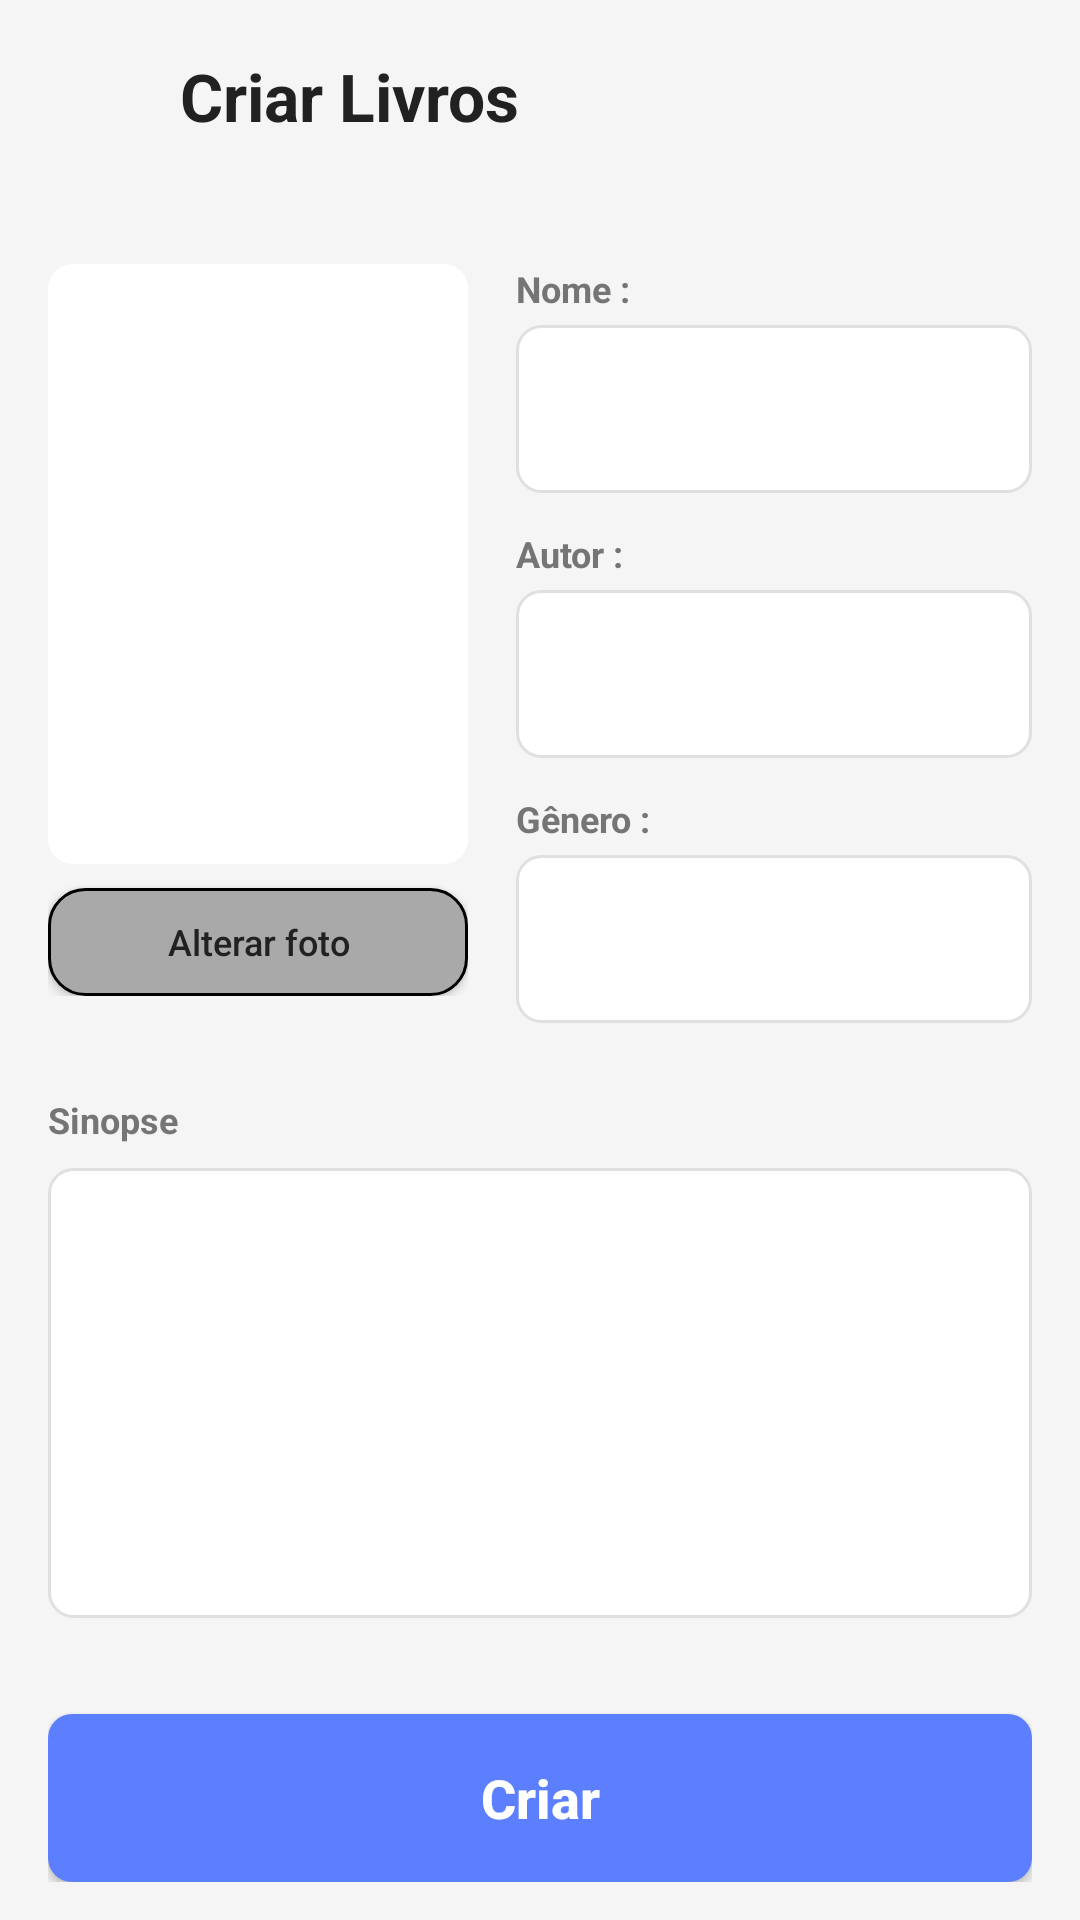

Layout XML and referenced resources for this Android screen:
<!-- AndroidManifest.xml: application theme Theme.MyApplication -->
<!-- res/layout/activity_criar_livro.xml -->
<?xml version="1.0" encoding="utf-8"?>
<RelativeLayout xmlns:android="http://schemas.android.com/apk/res/android"
    xmlns:app="http://schemas.android.com/apk/res-auto"
    xmlns:tools="http://schemas.android.com/tools"
    android:layout_width="match_parent"
    android:layout_height="match_parent"
    android:background="@color/fundo_principal"
    tools:context=".CriarLivroActivity">

    
    <LinearLayout
        android:id="@+id/headerNetflix"
        android:layout_width="match_parent"
        android:layout_height="wrap_content"
        android:orientation="horizontal"
        android:padding="16dp"
        android:gravity="center_vertical">

        <ImageButton
            android:id="@+id/btnVoltar"
            android:layout_width="32dp"
            android:layout_height="32dp"
            android:layout_marginEnd="12dp"
            android:background="?attr/selectableItemBackgroundBorderless"
            android:contentDescription="@string/voltar"
            android:src="@drawable/baseline_keyboard_arrow_left_24"
            android:padding="4dp"
            android:scaleType="fitCenter"
            app:tint="@color/cor_icones" />

        <TextView
            android:id="@+id/txtTituloCriar"
            android:layout_width="0dp"
            android:layout_height="wrap_content"
            android:layout_weight="1"
            android:text="@string/title_criar_livros"
            android:textColor="@color/texto_principal"
            android:textSize="22sp"
            android:textStyle="bold" />

    </LinearLayout>

    <androidx.core.widget.NestedScrollView
        android:layout_width="match_parent"
        android:layout_height="match_parent"
        android:layout_below="@id/headerNetflix">

        <LinearLayout
            android:layout_width="match_parent"
            android:layout_height="wrap_content"
            android:orientation="vertical"
            android:paddingHorizontal="16dp"
            android:paddingBottom="24dp">

            
            <androidx.cardview.widget.CardView
                android:id="@+id/cardErroCriarLivro"
                android:layout_width="match_parent"
                android:layout_height="wrap_content"
                android:layout_marginTop="16dp"
                android:visibility="gone"
                app:cardBackgroundColor="#FFD2D2"
                app:cardCornerRadius="8dp"
                app:cardElevation="0dp">
                <TextView
                    android:id="@+id/txtErro"
                    android:layout_width="match_parent"
                    android:layout_height="wrap_content"
                    android:padding="12dp"
                    android:text="Preencha nome, autor e a URL da capa."
                    android:textColor="#D32F2F"
                    android:textSize="14sp" />
            </androidx.cardview.widget.CardView>

            <LinearLayout
                android:layout_width="match_parent"
                android:layout_height="wrap_content"
                android:layout_marginTop="24dp"
                android:orientation="horizontal">

                
                <LinearLayout
                    android:layout_width="140dp"
                    android:layout_height="wrap_content"
                    android:orientation="vertical">

                    <androidx.cardview.widget.CardView
                        android:layout_width="140dp"
                        android:layout_height="200dp"
                        app:cardCornerRadius="8dp"
                        app:cardElevation="0dp"
                        app:cardBackgroundColor="@color/cor_card">
                        <ImageView
                            android:id="@+id/imgCapaLivro"
                            android:layout_width="match_parent"
                            android:layout_height="match_parent"
                            android:scaleType="centerCrop"
                            android:src="@drawable/logo_nome1" />
                    </androidx.cardview.widget.CardView>

                    <Button
                        android:id="@+id/btnAlterarFoto"
                        android:layout_width="match_parent"
                        android:layout_height="36dp"
                        android:layout_marginTop="8dp"
                        android:background="@drawable/btn_cinza_borda"
                        app:backgroundTint="@null"
                        android:text="@string/btn_alterar_foto"
                        android:textAllCaps="false"
                        android:textColor="@color/texto_principal"
                        android:textSize="12sp"
                        android:padding="0dp" />
                </LinearLayout>

                
                <LinearLayout
                    android:layout_width="match_parent"
                    android:layout_height="wrap_content"
                    android:layout_marginStart="16dp"
                    android:orientation="vertical">

                    <TextView
                        android:layout_width="wrap_content"
                        android:layout_height="wrap_content"
                        android:text="@string/label_nome"
                        android:textColor="@color/texto_secundario"
                        android:textSize="12sp"
                        android:textStyle="bold" />

                    <EditText
                        android:id="@+id/edtNome"
                        android:layout_width="match_parent"
                        android:layout_height="56dp"
                        android:layout_marginTop="4dp"
                        android:background="@drawable/borda_edittext"
                        android:inputType="text"
                        android:paddingHorizontal="12dp"
                        android:textColor="@color/texto_principal"
                        android:textSize="15sp" />

                    <TextView
                        android:layout_width="wrap_content"
                        android:layout_height="wrap_content"
                        android:layout_marginTop="12dp"
                        android:text="@string/label_autor"
                        android:textColor="@color/texto_secundario"
                        android:textSize="12sp"
                        android:textStyle="bold" />

                    <EditText
                        android:id="@+id/edtAutor"
                        android:layout_width="match_parent"
                        android:layout_height="56dp"
                        android:layout_marginTop="4dp"
                        android:background="@drawable/borda_edittext"
                        android:inputType="text"
                        android:paddingHorizontal="12dp"
                        android:textColor="@color/texto_principal"
                        android:textSize="15sp" />

                    <TextView
                        android:layout_width="wrap_content"
                        android:layout_height="wrap_content"
                        android:layout_marginTop="12dp"
                        android:text="@string/label_genero"
                        android:textColor="@color/texto_secundario"
                        android:textSize="12sp"
                        android:textStyle="bold" />

                    <EditText
                        android:id="@+id/edtGenero"
                        android:layout_width="match_parent"
                        android:layout_height="56dp"
                        android:layout_marginTop="4dp"
                        android:background="@drawable/borda_edittext"
                        android:inputType="text"
                        android:paddingHorizontal="12dp"
                        android:textColor="@color/texto_principal"
                        android:textSize="15sp" />
                </LinearLayout>
            </LinearLayout>



            
            <TextView
                android:layout_width="wrap_content"
                android:layout_height="wrap_content"
                android:layout_marginTop="24dp"
                android:text="@string/label_sinopse"
                android:textColor="@color/texto_secundario"
                android:textSize="12sp"
                android:textStyle="bold" />

            <EditText
                android:id="@+id/edtSinopse"
                android:layout_width="match_parent"
                android:layout_height="150dp"
                android:layout_marginTop="8dp"
                android:background="@drawable/borda_edittext"
                android:gravity="top"
                android:inputType="textMultiLine"
                android:padding="12dp"
                android:textColor="@color/texto_principal"
                android:textSize="14sp" />

            
            <Button
                android:id="@+id/btnCriar"
                android:layout_width="match_parent"
                android:layout_height="56dp"
                android:layout_marginTop="32dp"
                android:background="@drawable/btn_azul"
                app:backgroundTint="@null"
                android:text="@string/btn_criar"
                android:textAllCaps="false"
                android:textColor="@color/white"
                android:textSize="18sp"
                android:textStyle="bold" />

        </LinearLayout>
    </androidx.core.widget.NestedScrollView>

</RelativeLayout>
<!-- resources referenced by this layout -->
<resources>
  <color name="cor_card">#FFFFFF</color>
  <color name="cor_icones">#424242</color>
  <color name="fundo_principal">@color/cinza_claro</color>
  <color name="texto_principal">#212121</color>
  <color name="texto_secundario">#757575</color>
  <color name="white">#FFFFFFFF</color>
  <!-- drawable borda_edittext (drawable) -->
  <?xml version="1.0" encoding="utf-8"?>
  <shape xmlns:android="http://schemas.android.com/apk/res/android">
      <solid android:color="@color/cor_card" />
      <stroke android:width="1dp" android:color="@color/cor_borda" />
      <corners android:radius="8dp" />
  </shape>
  <!-- drawable btn_azul (drawable) -->
  <?xml version="1.0" encoding="utf-8"?>
  <shape xmlns:android="http://schemas.android.com/apk/res/android"
      android:shape="rectangle">
      <solid android:color="@color/cor_botao" />
      <corners android:radius="8dp" />
  </shape>
  <!-- drawable btn_cinza_borda (drawable) -->
  <?xml version="1.0" encoding="utf-8"?>
  <shape xmlns:android="http://schemas.android.com/apk/res/android"
      android:shape="rectangle">
      <solid android:color="#A9A9A9" />
      <stroke
          android:width="1dp"
          android:color="@color/black" />
      <corners android:radius="12dp" />
  </shape>
  <string name="btn_alterar_foto">Alterar foto</string>
  <string name="btn_criar">Criar</string>
  <string name="label_autor">Autor :</string>
  <string name="label_genero">Gênero :</string>
  <string name="label_nome">Nome :</string>
  <string name="label_sinopse">Sinopse</string>
  <string name="title_criar_livros">Criar Livros</string>
  <string name="voltar">Voltar</string>
  <style name="Theme.MyApplication" parent="Base.Theme.MyApplication" />
  <color name="cinza_claro">#F5F5F5</color>
  <color name="cor_borda">#E0E0E0</color>
  <color name="cor_botao">#5B7FFF</color>
  <color name="black">#FF000000</color>
  <style name="Base.Theme.MyApplication" parent="Theme.Material3.DayNight.NoActionBar">
          
          
      </style>
</resources>
